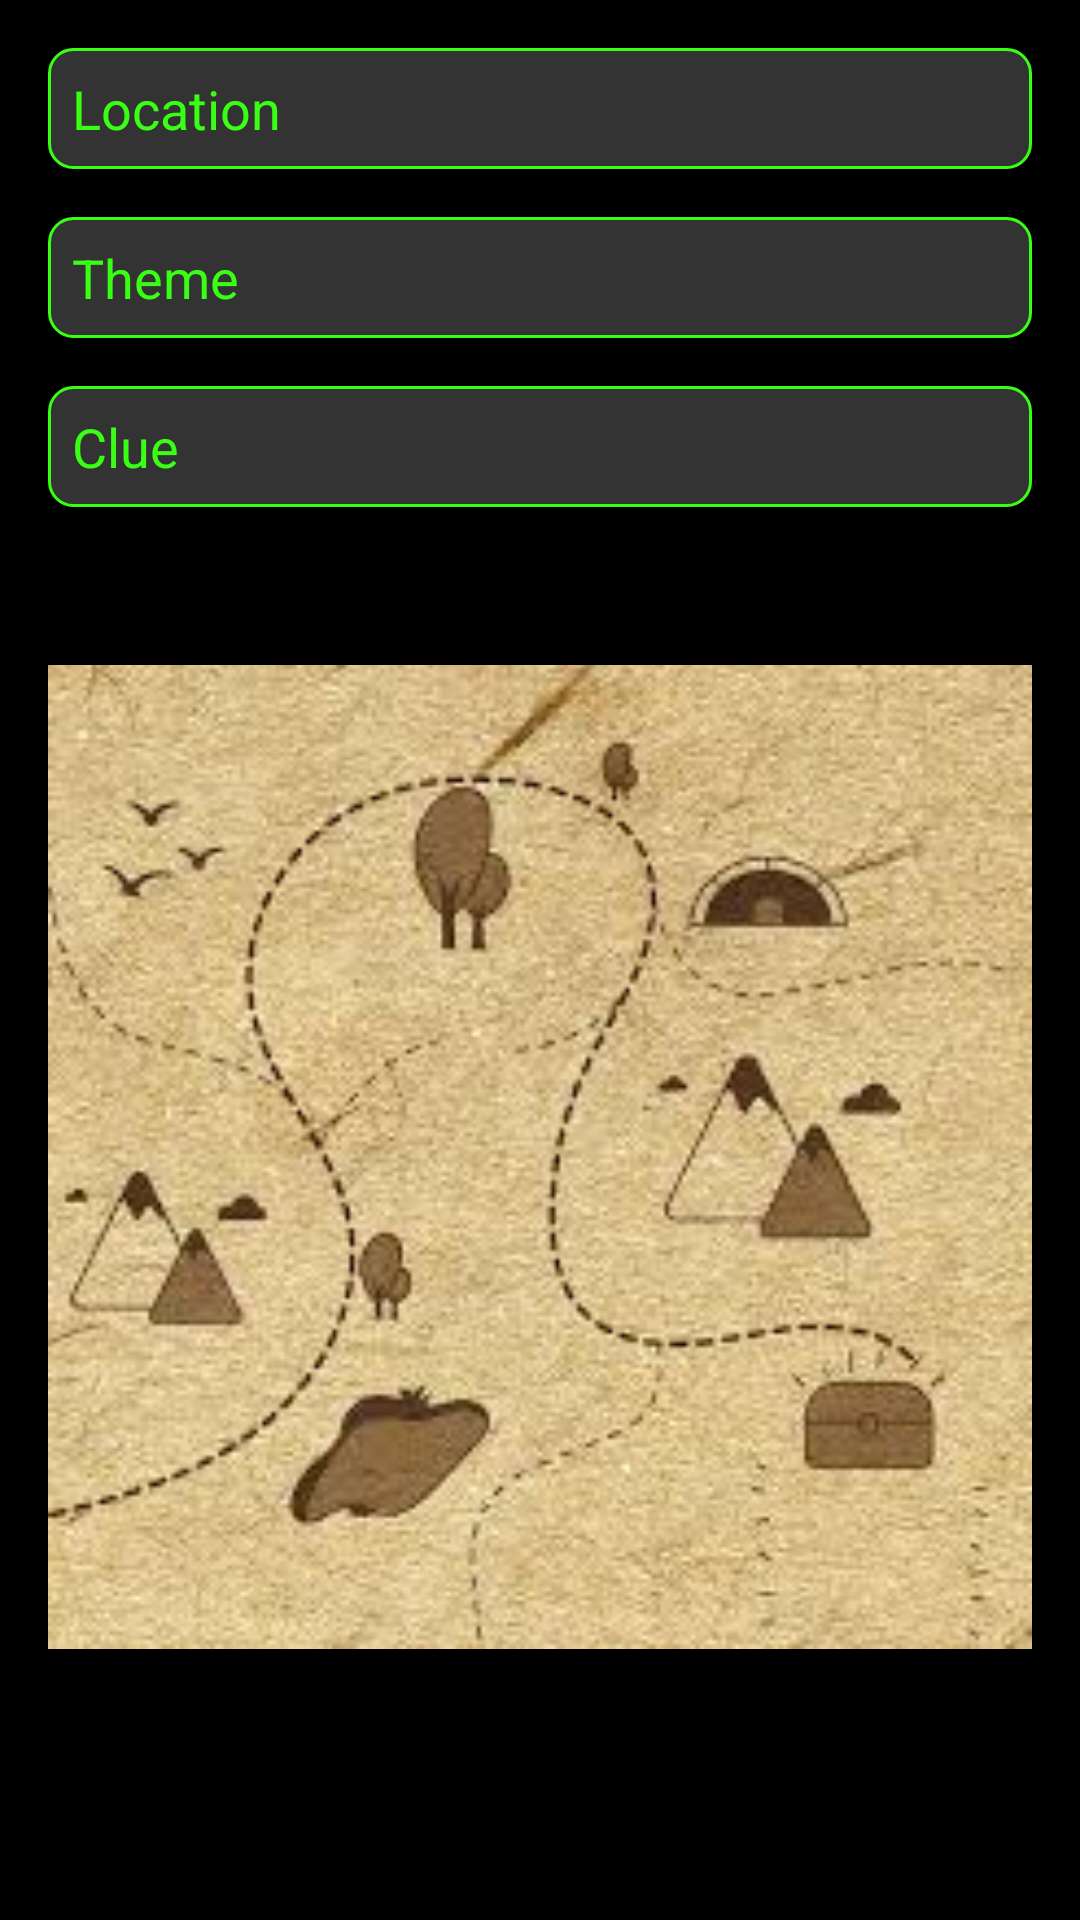

Reconstruct the res/layout file that produces this screen, plus the resources it refers to.
<!-- AndroidManifest.xml: application theme AppTheme -->
<!-- res/layout/activity_clue.xml -->
<?xml version="1.0" encoding="utf-8"?>
<LinearLayout xmlns:android="http://schemas.android.com/apk/res/android"
    xmlns:tools="http://schemas.android.com/tools"
    android:layout_width="match_parent"
    android:layout_height="match_parent"
    android:orientation="vertical"
    android:padding="16dp"
    android:background="#000000"
    tools:context=".ClueActivity">

    <TextView
        android:id="@+id/locationView"
        android:layout_width="match_parent"
        android:layout_height="wrap_content"
        android:text="Location"
        android:textSize="18sp"
        android:textColor="#39FF14"
        android:padding="8dp"
        android:background="@drawable/textview_background"
        android:layout_marginBottom="16dp" />

    <TextView
        android:id="@+id/themeView"
        android:layout_width="match_parent"
        android:layout_height="wrap_content"
        android:text="Theme"
        android:textSize="18sp"
        android:textColor="#39FF14"
        android:padding="8dp"
        android:background="@drawable/textview_background"
        android:layout_marginBottom="16dp" />

    <TextView
        android:id="@+id/clueView"
        android:layout_width="match_parent"
        android:layout_height="wrap_content"
        android:text="Clue"
        android:textSize="18sp"
        android:textColor="#39FF14"
        android:padding="8dp"
        android:background="@drawable/textview_background"
        android:layout_marginBottom="16dp" />

    <ImageView
        android:id="@+id/mysteryHuntImage"
        android:layout_width="match_parent"
        android:layout_height="353dp"
        android:layout_marginTop="24dp"
        android:contentDescription="Mystery Hunt Image"
        android:src="@drawable/mystery_hunt_image" />

</LinearLayout>
<!-- resources referenced by this layout -->
<resources>
  <!-- drawable mystery_hunt_image: png bitmap (drawable, 12563 bytes) -->
  <!-- drawable textview_background (drawable) -->
  <?xml version="1.0" encoding="utf-8"?>
  <shape xmlns:android="http://schemas.android.com/apk/res/android">
      <solid android:color="#333333"/>
      <corners android:radius="8dp"/>
      <stroke android:width="1dp" android:color="#39FF14"/>
  </shape>
  <style name="AppTheme" parent="Theme.AppCompat.Light.DarkActionBar">
          
          <item name="colorPrimary">@color/purple_500</item>
          <item name="colorPrimaryDark">@color/purple_700</item>
          <item name="colorAccent">@color/teal_200</item>
          <item name="android:textColorPrimary">#FFFFFF</item>
          <item name="android:popupMenuStyle">@style/PopupMenu</item>
          <item name="windowActionBar">false</item>
          <item name="windowNoTitle">true</item>
      </style>
  <color name="purple_500">#6200EE</color>
  <style name="PopupMenu" parent="Widget.AppCompat.PopupMenu">
          <item name="android:textColor">#FFFFFF</item>
      </style>
  <!-- not gathered from this repository: default colours our renderer supplied (Android Studio template values) -->
  <color name="purple_700">#FF3700B3</color>
  <color name="teal_200">#FF03DAC5</color>
</resources>
